Image classification data set "Match" (ROMOHHR/LeatherTextureMatcher on GitHub). Class labels (40): leather texture B 1, leather texture B 2, leather texture B 3, leather texture B 4, leather texture M 1, leather texture M 10, leather texture M 2, leather texture M 3, leather texture M 4, leather texture M 5, leather texture M 6, leather texture M 7, leather texture M 8, leather texture M 9, leather texture S 1, leather texture S 10, leather texture S 11, leather texture S 12, leather texture S 13, leather texture S 14, leather texture S 15, leather texture S 16, leather texture S 17, leather texture S 18, leather texture S 19, leather texture S 2, leather texture S 20, leather texture S 21, leather texture S 22, leather texture S 23, leather texture S 24, leather texture S 25, leather texture S 26, leather texture S 3, leather texture S 4, leather texture S 5, leather texture S 6, leather texture S 7, leather texture S 8, leather texture S 9.

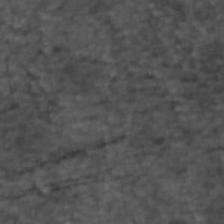
Label: leather texture S 10

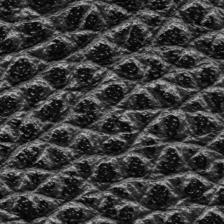
Label: leather texture M 1

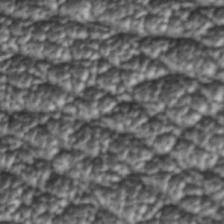
Label: leather texture S 1

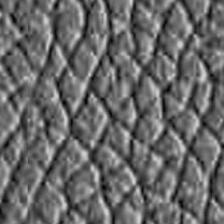
Label: leather texture S 12

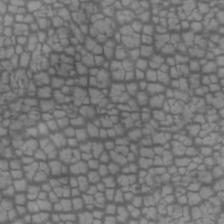
Label: leather texture M 5

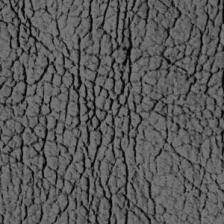
Label: leather texture S 19
